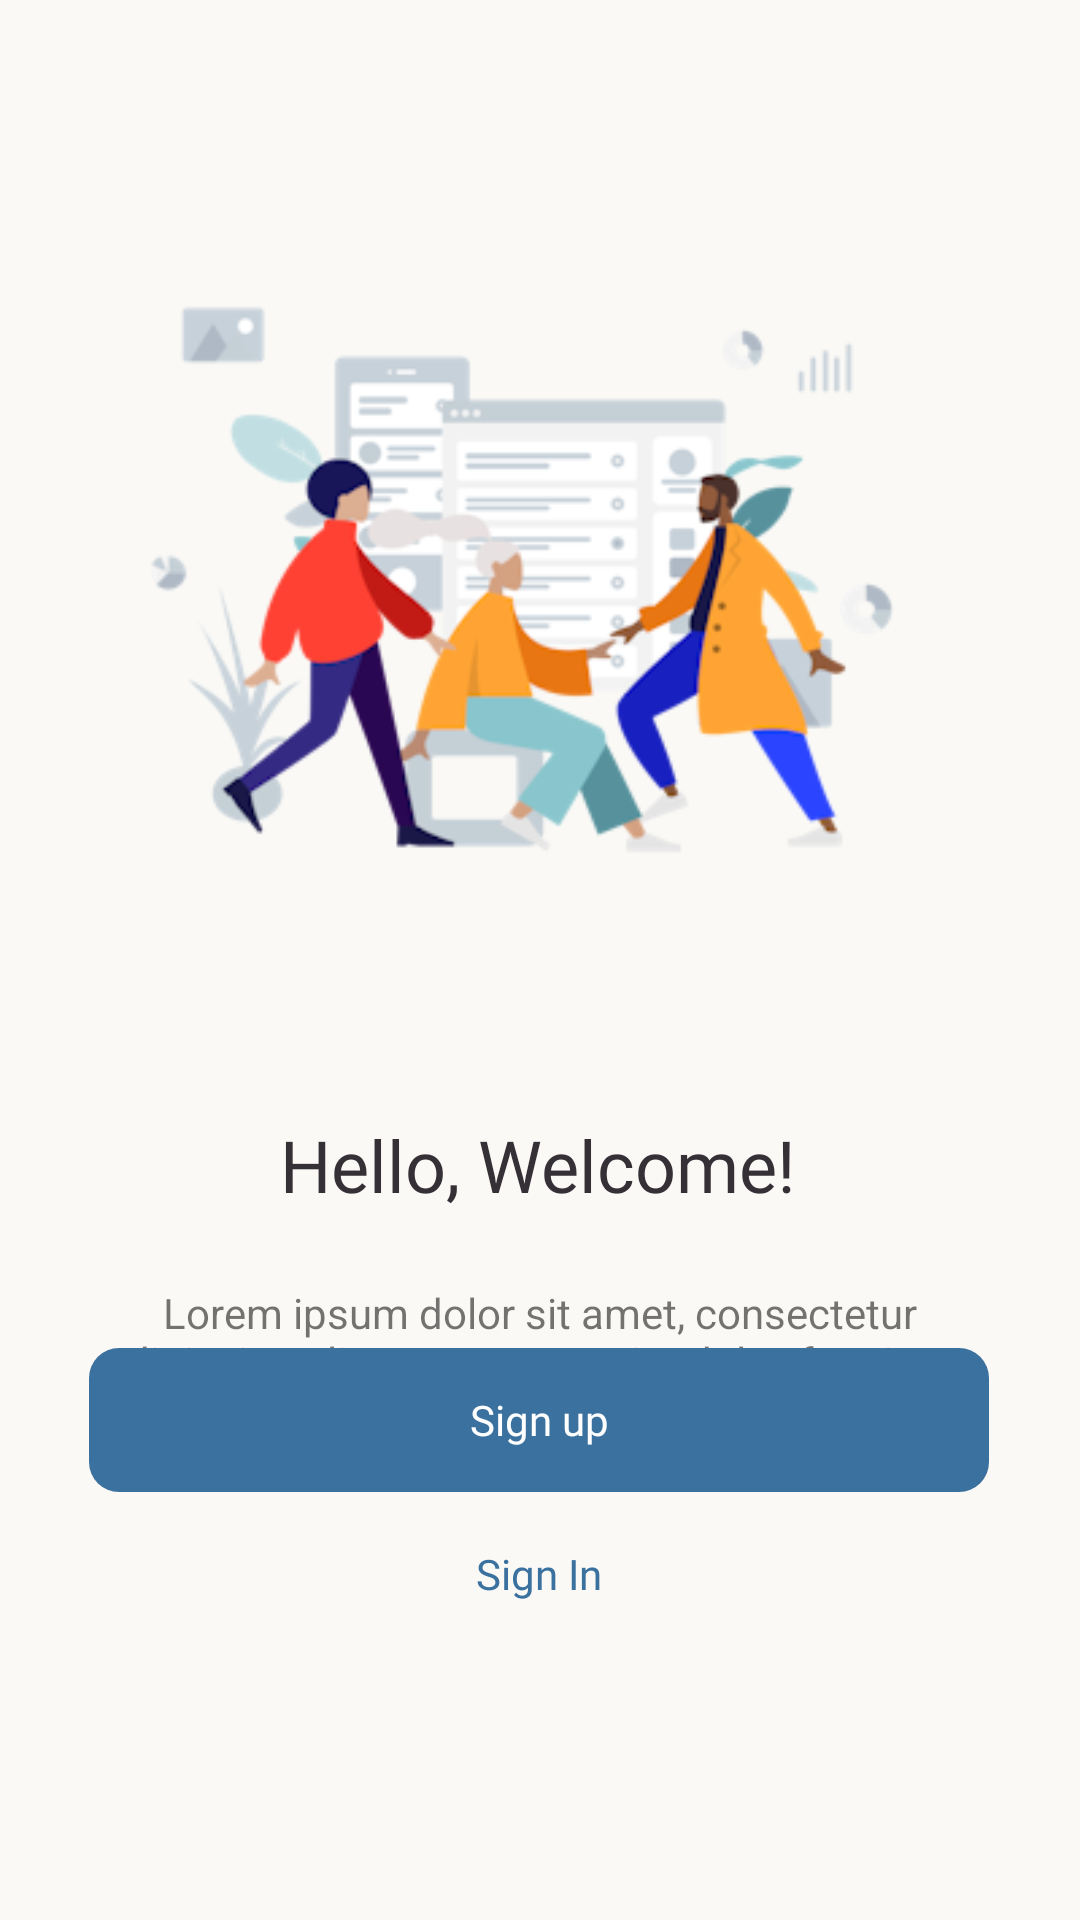

Here is an Android app screen rendered from its layout file. Give the layout XML and the strings, colors and styles it references.
<!-- AndroidManifest.xml: application theme Theme.LoginSystem -->
<!-- res/layout/activity_welcome_page.xml -->
<?xml version="1.0" encoding="utf-8"?>
<androidx.constraintlayout.widget.ConstraintLayout xmlns:android="http://schemas.android.com/apk/res/android"
    xmlns:app="http://schemas.android.com/apk/res-auto"
    xmlns:tools="http://schemas.android.com/tools"
    android:id="@+id/main"
    android:layout_width="match_parent"
    android:layout_height="match_parent"
    android:background="#faf9f6"
    tools:context=".WelcomePage">

    <TextView
        android:id="@+id/textView"
        android:layout_width="wrap_content"
        android:layout_height="wrap_content"
        android:layout_marginTop="372dp"
        android:clickable="false"
        android:fontFamily="@font/montserrat_bold"
        android:text="Hello, Welcome!"
        android:textColor="#352F36"
        android:textSize="24sp"
        app:layout_constraintEnd_toEndOf="parent"
        app:layout_constraintHorizontal_bias="0.497"
        app:layout_constraintStart_toStartOf="parent"
        app:layout_constraintTop_toTopOf="parent" />

    <TextView
        android:id="@+id/textView2"
        android:layout_width="300dp"
        android:layout_height="50dp"
        android:layout_marginTop="428dp"
        android:text="Lorem ipsum dolor sit amet, consectetur adipiscing elit. Maecenas enim dolor, feugiat et pellentesque sit amet, cursus sed mauris."
        android:textAlignment="center"
        android:textSize="14sp"
        app:layout_constraintEnd_toEndOf="parent"
        app:layout_constraintHorizontal_bias="0.495"
        app:layout_constraintStart_toStartOf="parent"
        app:layout_constraintTop_toTopOf="parent" />

    <Button
        style="@style/CustomButton"
        android:id="@+id/welcomeSignInBTN"
        android:layout_width="300dp"
        android:layout_height="48dp"
        android:background="#faf9f6"
        android:fontFamily="@font/poppins_medium"
        android:text="Sign In"
        android:textAlignment="center"
        android:textAllCaps="false"
        android:textColor="#3b719f"
        app:layout_constraintBottom_toBottomOf="parent"
        app:layout_constraintEnd_toEndOf="parent"
        app:layout_constraintHorizontal_bias="0.495"
        app:layout_constraintStart_toStartOf="parent"
        app:layout_constraintTop_toTopOf="parent"
        app:layout_constraintVertical_bias="0.846" />

    <Button
        android:id="@+id/welcomeSignUpBTN"
        style="@style/CustomButton"
        android:layout_width="300dp"
        android:layout_height="48dp"
        android:background="@drawable/round_btn"
        android:fontFamily="@font/poppins_medium"
        android:text="Sign up"
        android:textAlignment="center"
        android:textAllCaps="false"
        android:textColor="#FFFFFF"
        app:layout_constraintBottom_toBottomOf="parent"
        app:layout_constraintEnd_toEndOf="parent"
        app:layout_constraintHorizontal_bias="0.495"
        app:layout_constraintStart_toStartOf="parent"
        app:layout_constraintTop_toTopOf="parent"
        app:layout_constraintVertical_bias="0.759" />

    <ImageView
        android:id="@+id/imageView5"
        android:layout_width="wrap_content"
        android:layout_height="wrap_content"
        app:layout_constraintBottom_toBottomOf="parent"
        app:layout_constraintEnd_toEndOf="parent"
        app:layout_constraintHorizontal_bias="0.454"
        app:layout_constraintStart_toStartOf="parent"
        app:layout_constraintTop_toTopOf="parent"
        app:layout_constraintVertical_bias="0.139"
        app:srcCompat="@drawable/human_friend_meeting" />


</androidx.constraintlayout.widget.ConstraintLayout>
<!-- resources referenced by this layout -->
<resources>
  <!-- drawable human_friend_meeting: png bitmap (drawable, 37271 bytes) -->
  <!-- drawable round_btn (drawable) -->
  <?xml version="1.0" encoding="utf-8"?>
  <shape xmlns:android="http://schemas.android.com/apk/res/android">
      <solid android:color="#3b719f"/>
      <corners android:radius="10dp"/>
  </shape>
  <style name="CustomButton" parent="Widget.AppCompat.Button">
          <item name="android:background">?attr/selectableItemBackground</item>
          <item name="android:elevation">0dp</item>
          <item name="android:stateListAnimator">@null</item>
      </style>
  <style name="Theme.LoginSystem" parent="Base.Theme.LoginSystem" />
  <style name="Base.Theme.LoginSystem" parent="Theme.AppCompat.Light.NoActionBar">
          
          
      </style>
</resources>
